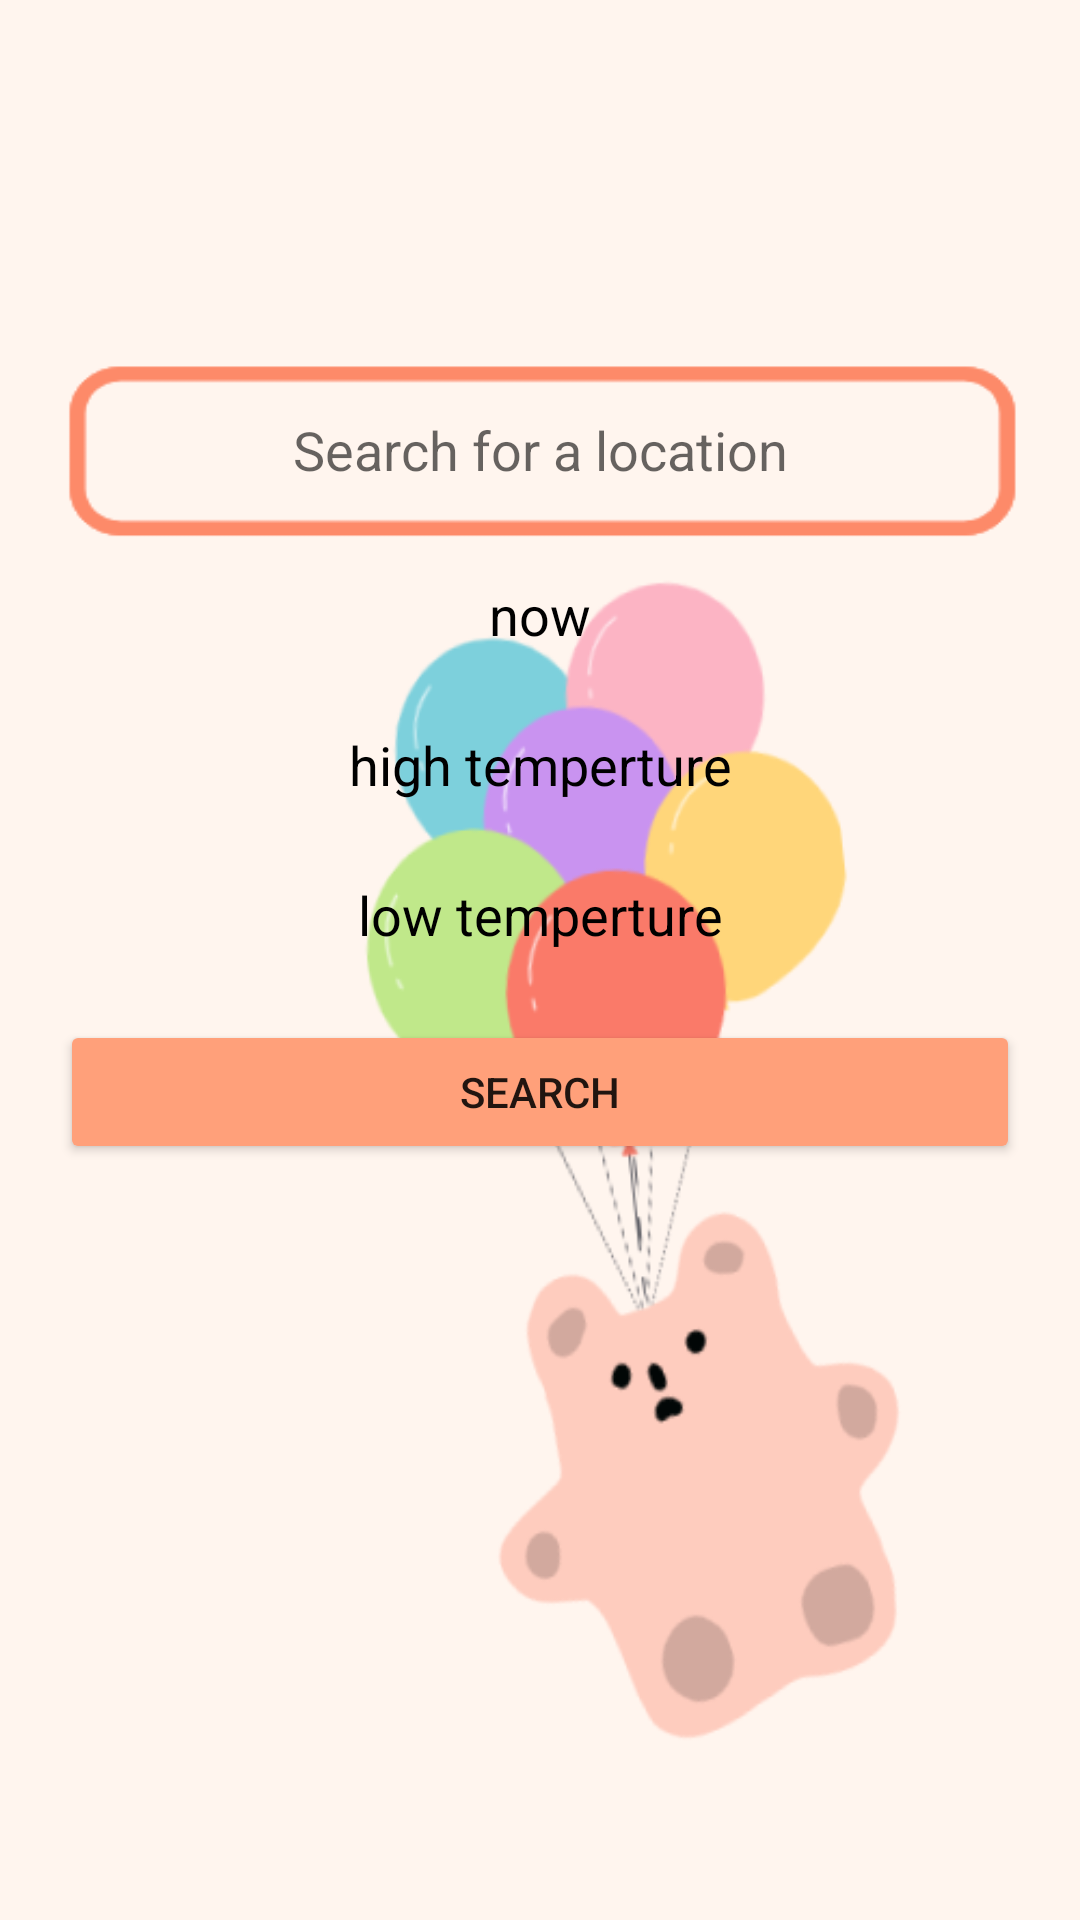

Android layout source for this screen:
<!-- AndroidManifest.xml: application theme Theme.RisingTest -->
<!-- res/layout/activity_covid.xml -->
<?xml version="1.0" encoding="utf-8"?>

<LinearLayout xmlns:android="http://schemas.android.com/apk/res/android"
    xmlns:tools="http://schemas.android.com/tools"
    android:layout_width="match_parent"
    android:layout_height="match_parent"
    tools:context=".src.main.news.WeatherActivity"
    android:background="@drawable/back"
    android:orientation="vertical"
    android:padding="20dp">

    <androidx.appcompat.widget.AppCompatEditText
        android:layout_marginTop="100dp"
        android:id="@+id/weather_edt_location"
        android:layout_width="match_parent"
        android:layout_height="60dp"
        android:hint="Search for a location"
        android:background="@drawable/todonote"
        android:gravity="center"/>
    <TextView
        android:id="@+id/weather_text_now"
        android:layout_width="match_parent"
        android:layout_height="50dp"
        android:text="now"
        android:textSize="18sp"
        android:textColor="@color/black"
        android:gravity="center">

    </TextView>

    <TextView
        android:id="@+id/weather_text_high"
        android:layout_width="match_parent"
        android:layout_height="50dp"
        android:text="high temperture"
        android:textSize="18sp"
        android:textColor="@color/black"
        android:gravity="center">

    </TextView>

    <TextView
        android:id="@+id/weather_text_low"
        android:layout_width="match_parent"
        android:layout_height="50dp"
        android:text="low temperture"
        android:textSize="18sp"
        android:textColor="@color/black"
        android:gravity="center">

    </TextView>



    <androidx.appcompat.widget.AppCompatButton
        android:layout_marginTop="10dp"
        android:id="@+id/weather_btn_search"
        android:layout_width="match_parent"
        android:layout_height="wrap_content"
        android:backgroundTint="#FFA07A"
        android:text="Search"/>


</LinearLayout>
<!-- resources referenced by this layout -->
<resources>
  <color name="black">#000000</color>
  <!-- drawable back: png bitmap (drawable, 42817 bytes) -->
  <!-- drawable todonote: png bitmap (drawable, 1946 bytes) -->
  <style name="Theme.RisingTest" parent="Theme.MaterialComponents.DayNight.DarkActionBar">
          
          <item name="colorPrimary">@color/colorPrimary</item>
          <item name="colorPrimaryVariant">@color/colorPrimaryDark</item>
          <item name="colorOnPrimary">@color/colorAccent</item>
          
          <item name="colorSecondary">@color/colorPrimary</item>
          <item name="colorSecondaryVariant">@color/colorPrimaryDark</item>
          <item name="colorOnSecondary">@color/black</item>
          
          <item name="android:statusBarColor" tools:targetApi="l">?attr/colorPrimaryVariant</item>
          
          <item name="windowNoTitle">true</item>
          <item name="android:windowTranslucentStatus">true</item>
      </style>
  <color name="colorPrimary">#fcfcfc</color>
  <color name="colorPrimaryDark">#889dfe</color>
  <color name="colorAccent">#889dfe</color>
</resources>
